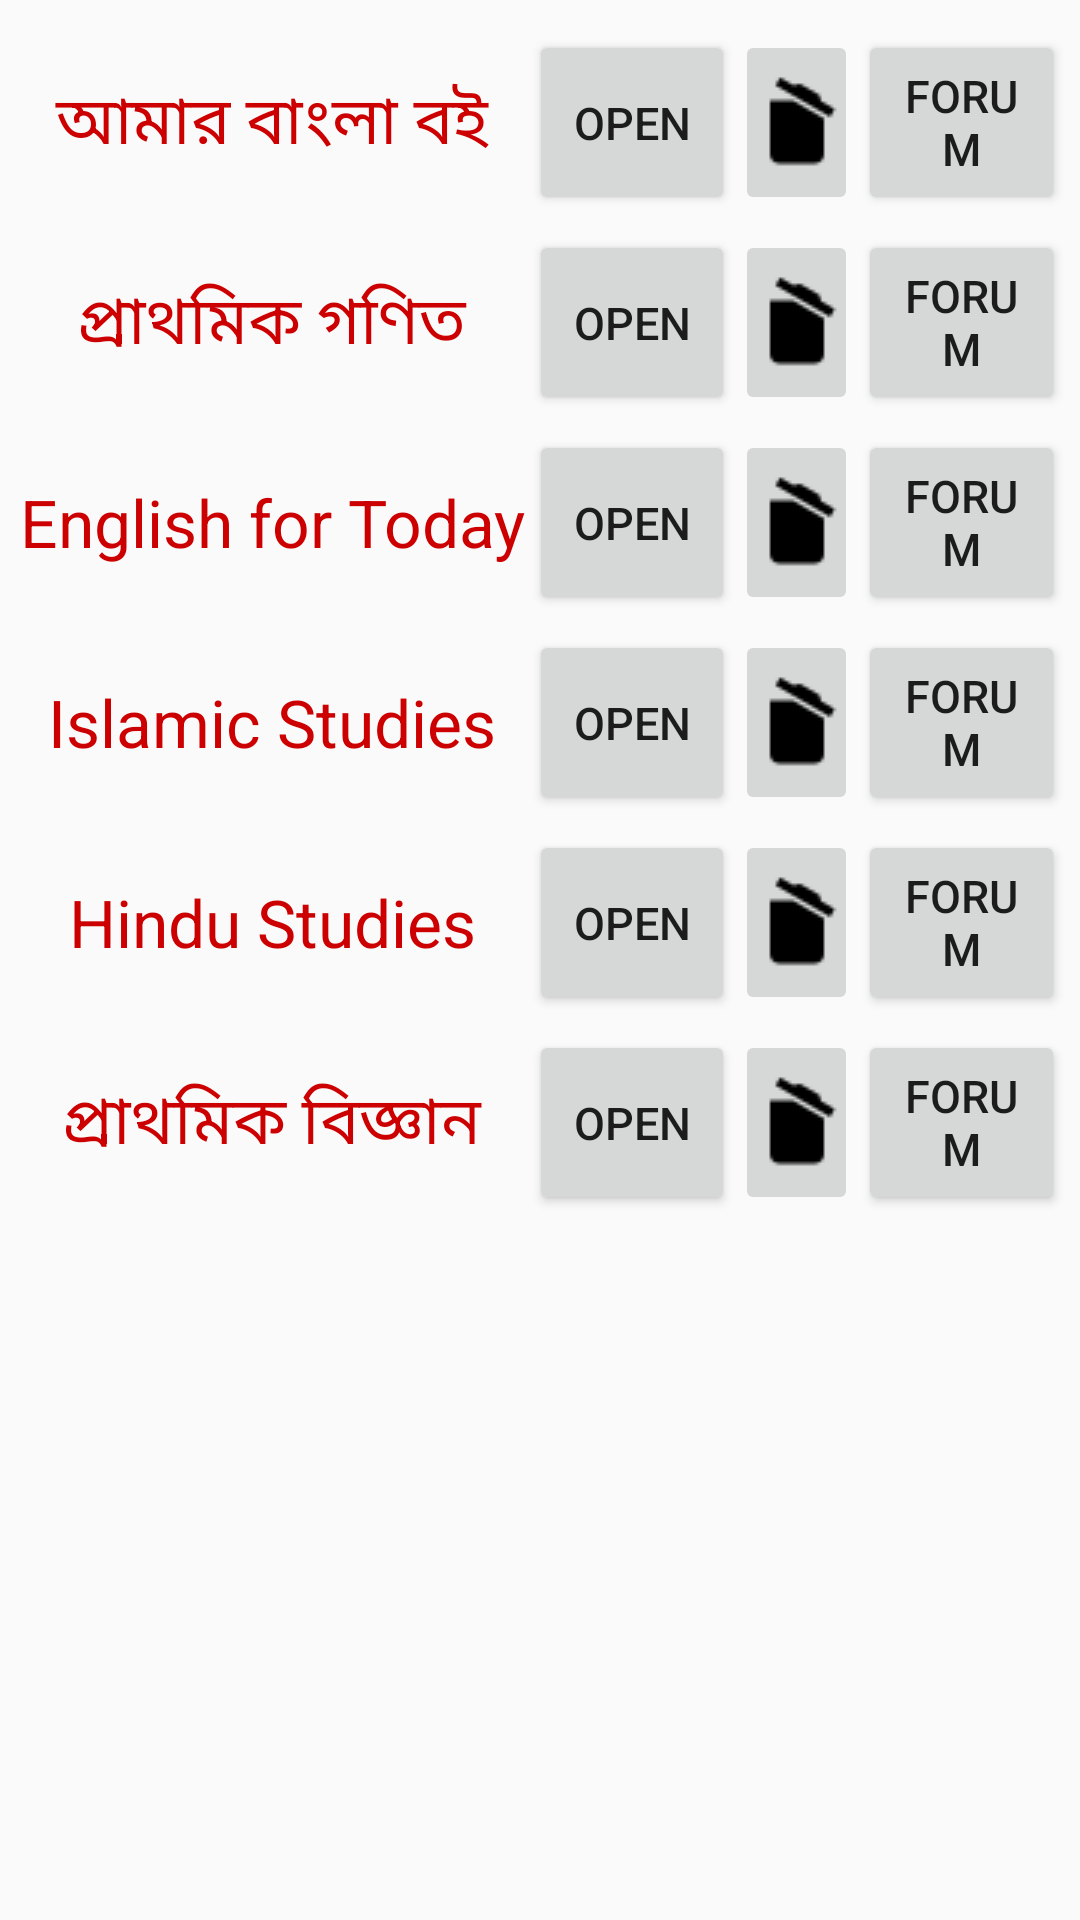

Layout XML and referenced resources for this Android screen:
<!-- AndroidManifest.xml: application theme AppTheme -->
<!-- res/layout/activity_class4.xml -->
<?xml version="1.0" encoding="utf-8"?>
<ScrollView android:layout_height="match_parent"
    android:layout_width="match_parent"
    xmlns:android="http://schemas.android.com/apk/res/android">
<RelativeLayout xmlns:android="http://schemas.android.com/apk/res/android"
    xmlns:tools="http://schemas.android.com/tools"
    android:layout_width="match_parent"
    android:layout_height="match_parent"
    android:padding="5dp"
    tools:context=".Classes.Class4"
    android:orientation="vertical"
    >

    <LinearLayout
        android:id="@+id/r1"
        android:layout_width="match_parent"
        android:layout_height="wrap_content"
        android:orientation="horizontal"
        android:layout_marginTop="5dp"
        >
        <TextView
            android:layout_width="0dp"
            android:layout_height="match_parent"
            android:layout_weight="5"
            android:text="আমার বাংলা বই"
            android:textSize="22sp"
            android:gravity="center"
            android:textColor="@android:color/holo_red_dark"
            />
        <Button
            android:layout_width="0dp"
            android:layout_height="match_parent"
            android:layout_weight="2"
            android:text="open"
            android:textSize="15sp"
            android:onClick="ban"
            />
        <ImageButton
            android:layout_width="0dp"
            android:layout_height="match_parent"
            android:layout_weight="1.2"
            android:src="@drawable/ic_delete"
            android:onClick="del_ban"
            />
        <Button
            android:layout_width="0dp"
            android:layout_height="match_parent"
            android:layout_weight="2"
            android:text="Forum"
            android:textSize="15sp"
            android:onClick="forum"
            android:tag="ban_4"
            />

    </LinearLayout>

    <LinearLayout
        android:id="@+id/r2"
        android:layout_width="match_parent"
        android:layout_height="wrap_content"
        android:orientation="horizontal"
        android:layout_marginTop="5dp"
        android:layout_below="@id/r1"
        >
        <TextView
            android:layout_width="0dp"
            android:layout_height="match_parent"
            android:layout_weight="5"
            android:text="প্রাথমিক গণিত"
            android:textSize="22sp"
            android:gravity="center"
            android:textColor="@android:color/holo_red_dark"
            />
        <Button
            android:layout_width="0dp"
            android:layout_height="match_parent"
            android:layout_weight="2"
            android:text="open"
            android:textSize="15sp"
            android:onClick="mat"
            />
        <ImageButton
            android:layout_width="0dp"
            android:layout_height="match_parent"
            android:layout_weight="1.2"
            android:src="@drawable/ic_delete"
            android:onClick="del_mat"
            />
        <Button
            android:layout_width="0dp"
            android:layout_height="match_parent"
            android:layout_weight="2"
            android:text="Forum"
            android:textSize="15sp"
            android:onClick="forum"
            android:tag="mat_4"
            />

    </LinearLayout>
    <LinearLayout
        android:id="@+id/r3"
        android:layout_width="match_parent"
        android:layout_height="wrap_content"
        android:orientation="horizontal"
        android:layout_marginTop="5dp"
        android:layout_below="@id/r2"
        >
        <TextView
            android:layout_width="0dp"
            android:layout_height="match_parent"
            android:layout_weight="5"
            android:text="English for Today"
            android:textSize="22sp"
            android:gravity="center"
            android:textColor="@android:color/holo_red_dark"
            />
        <Button
            android:layout_width="0dp"
            android:layout_height="match_parent"
            android:layout_weight="2"
            android:text="open"
            android:textSize="15sp"
            android:onClick="eng"
            />
        <ImageButton
            android:layout_width="0dp"
            android:layout_height="match_parent"
            android:layout_weight="1.2"
            android:src="@drawable/ic_delete"
            android:onClick="del_eng"
            />
        <Button
            android:layout_width="0dp"
            android:layout_height="match_parent"
            android:layout_weight="2"
            android:text="Forum"
            android:textSize="15sp"
            android:onClick="forum"
            android:tag="eng_4"
            />

    </LinearLayout>
    <LinearLayout
        android:id="@+id/r4"
        android:layout_width="match_parent"
        android:layout_height="wrap_content"
        android:orientation="horizontal"
        android:layout_marginTop="5dp"
        android:layout_below="@id/r3"
        >
        <TextView
            android:layout_width="0dp"
            android:layout_height="match_parent"
            android:layout_weight="5"
            android:text="Islamic Studies"
            android:textSize="22sp"
            android:gravity="center"
            android:textColor="@android:color/holo_red_dark"
            />
        <Button
            android:layout_width="0dp"
            android:layout_height="match_parent"
            android:layout_weight="2"
            android:text="open"
            android:textSize="15sp"
            android:onClick="islam"
            />
        <ImageButton
            android:layout_width="0dp"
            android:layout_height="match_parent"
            android:layout_weight="1.2"
            android:src="@drawable/ic_delete"
            android:onClick="del_isl"
            />
        <Button
            android:layout_width="0dp"
            android:layout_height="match_parent"
            android:layout_weight="2"
            android:text="Forum"
            android:textSize="15sp"
            android:onClick="forum"
            android:tag="isl_4"
            />

    </LinearLayout>
    <LinearLayout
        android:id="@+id/r5"
        android:layout_width="match_parent"
        android:layout_height="wrap_content"
        android:orientation="horizontal"
        android:layout_marginTop="5dp"
        android:layout_below="@id/r4"
        >
        <TextView
            android:layout_width="0dp"
            android:layout_height="match_parent"
            android:layout_weight="5"
            android:text="Hindu Studies"
            android:textSize="22sp"
            android:gravity="center"
            android:textColor="@android:color/holo_red_dark"
            />
        <Button
            android:layout_width="0dp"
            android:layout_height="match_parent"
            android:layout_weight="2"
            android:text="open"
            android:textSize="15sp"
            android:onClick="hindu"
            />
        <ImageButton
            android:layout_width="0dp"
            android:layout_height="match_parent"
            android:layout_weight="1.2"
            android:src="@drawable/ic_delete"
            android:onClick="del_hin"
            />
        <Button
            android:layout_width="0dp"
            android:layout_height="match_parent"
            android:layout_weight="2"
            android:text="Forum"
            android:textSize="15sp"
            android:onClick="forum"
            android:tag="hin_4"
            />

    </LinearLayout>
    <LinearLayout
        android:id="@+id/r6"
        android:layout_width="match_parent"
        android:layout_height="wrap_content"
        android:orientation="horizontal"
        android:layout_marginTop="5dp"
        android:layout_below="@id/r5"
        >
        <TextView
            android:layout_width="0dp"
            android:layout_height="match_parent"
            android:layout_weight="5"
            android:text="প্রাথমিক বিজ্ঞান"
            android:textSize="22sp"
            android:gravity="center"
            android:textColor="@android:color/holo_red_dark"
            />
        <Button
            android:layout_width="0dp"
            android:layout_height="match_parent"
            android:layout_weight="2"
            android:text="open"
            android:textSize="15sp"
            android:onClick="sci"
            />
        <ImageButton
            android:layout_width="0dp"
            android:layout_height="match_parent"
            android:layout_weight="1.2"
            android:src="@drawable/ic_delete"
            android:onClick="del_sci"
            />
        <Button
            android:layout_width="0dp"
            android:layout_height="match_parent"
            android:layout_weight="2"
            android:text="Forum"
            android:textSize="15sp"
            android:onClick="forum"
            android:tag="sci_4"
            />

    </LinearLayout>

    <LinearLayout
        android:layout_width="match_parent"
        android:layout_height="wrap_content"
        android:id="@+id/pbar"
        style="@android:style/Theme.Holo"
        android:layout_centerInParent="true"
        android:orientation="vertical"
        android:paddingTop="10dp"
        android:paddingBottom="5dp"
        android:elevation="8dp"
        android:background="@color/colorSelected"
        android:visibility="gone"
        >

        <TextView
            android:layout_width="match_parent"
            android:layout_height="wrap_content"
            android:text="Please wait while downloading..."
            android:textSize="18sp"
            android:textAlignment="center"
            />

        <ProgressBar
            android:layout_width="match_parent"
            android:layout_height="40dp"
            style="@style/Base.Widget.AppCompat.ProgressBar.Horizontal"
            android:indeterminate="true"
            android:theme="@android:style/Theme.Holo"
            />
    </LinearLayout>

</RelativeLayout>
</ScrollView>
<!-- resources referenced by this layout -->
<resources>
  <color name="colorSelected">#DBD9D9</color>
  <!-- drawable ic_delete: png bitmap (drawable, 658 bytes) -->
  <style name="AppTheme" parent="Theme.AppCompat.Light.DarkActionBar">
          
          <item name="colorPrimary">@color/colorPrimary</item>
          <item name="colorPrimaryDark">@color/colorPrimaryDark</item>
          <item name="colorAccent">@color/colorAccent</item>
      </style>
  <color name="colorPrimary">#00897B</color>
  <color name="colorPrimaryDark">#00574B</color>
  <color name="colorAccent">#D81B60</color>
</resources>
